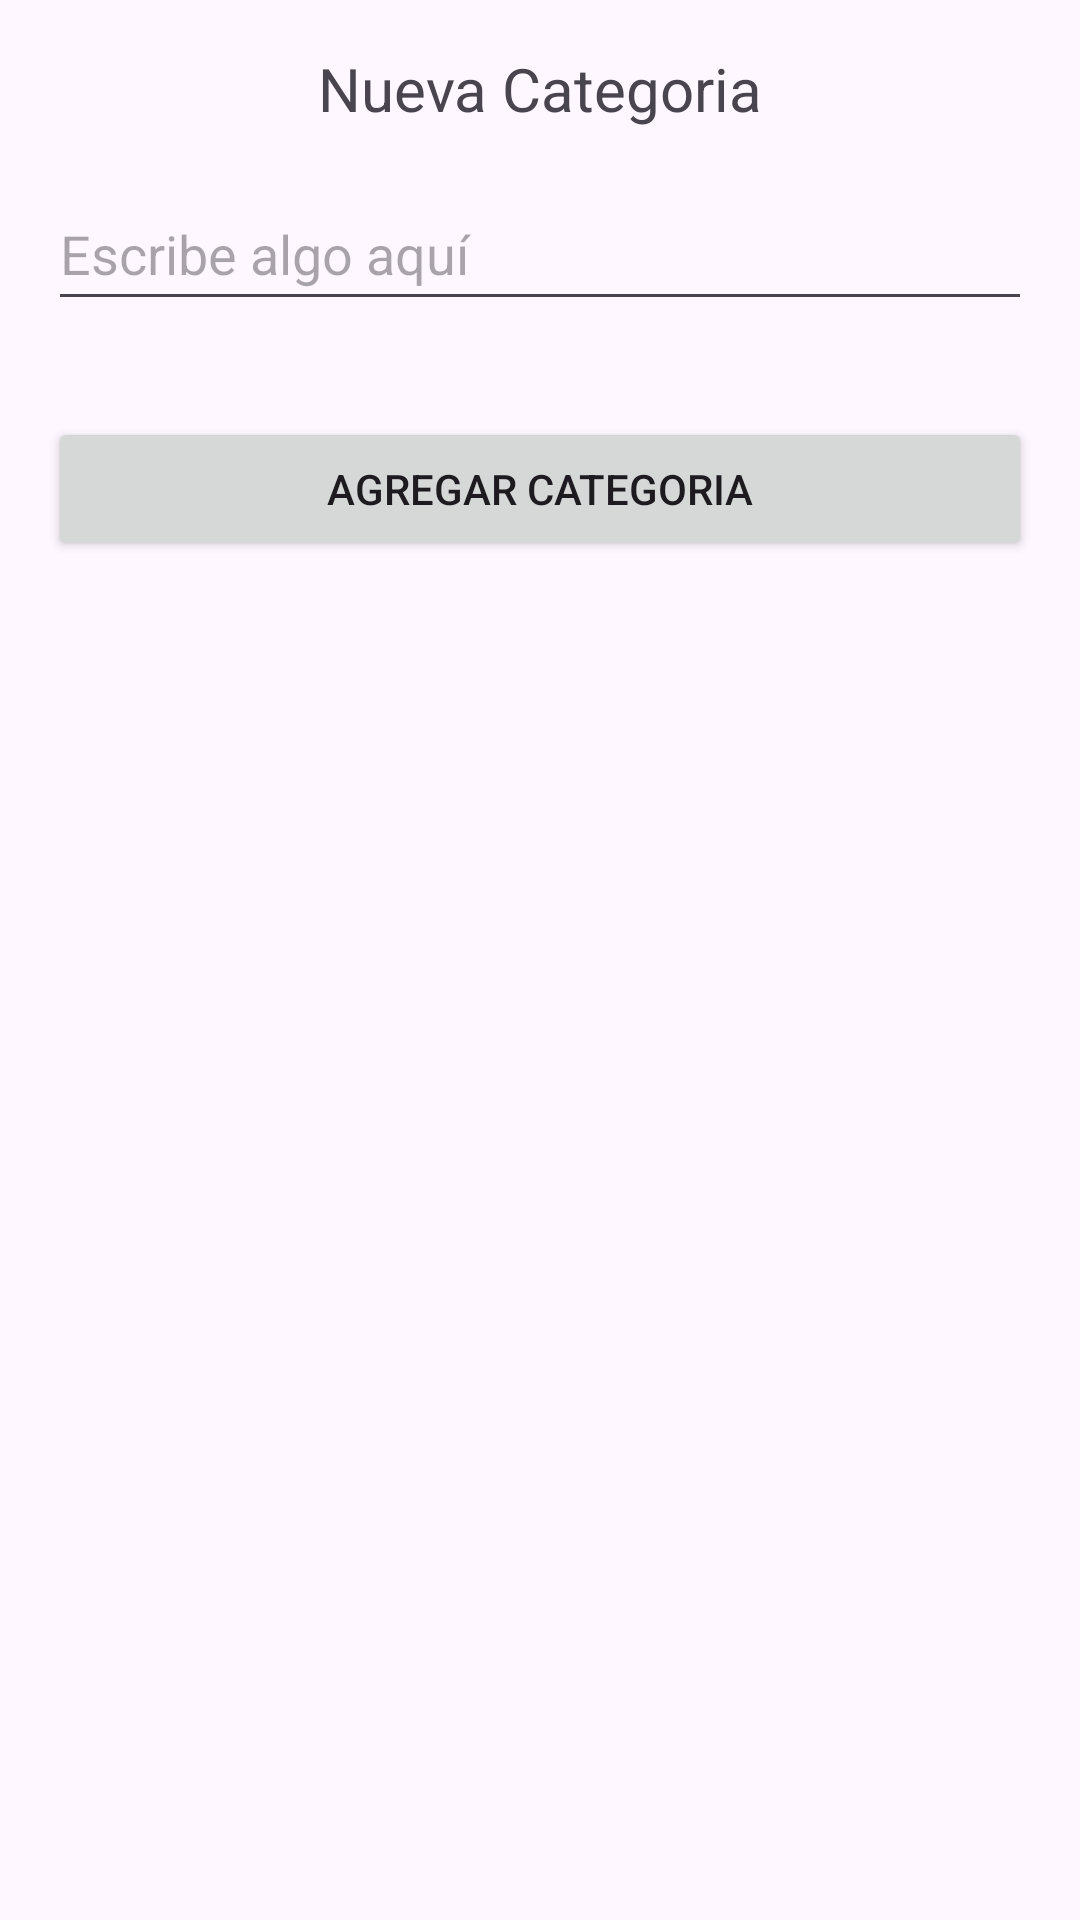

Layout XML and referenced resources for this Android screen:
<!-- AndroidManifest.xml: application theme Theme.RememHub -->
<!-- res/layout/activity_nueva_cat.xml -->
<?xml version="1.0" encoding="utf-8"?>
<LinearLayout xmlns:android="http://schemas.android.com/apk/res/android"
    xmlns:tools="http://schemas.android.com/tools"
    android:id="@+id/main2"
    android:layout_width="match_parent"
    android:layout_height="wrap_content"
    android:orientation="vertical"
    android:padding="16dp"
    android:spacing="16dp">

    <TextView
        android:id="@+id/textView3"
        android:layout_width="match_parent"
        android:layout_height="wrap_content"
        android:text="@string/nueva_categoria"
        android:textSize="20sp"
        android:gravity="center"
        android:layout_marginBottom="16dp"/>

    <EditText
        android:id="@+id/editText"
        android:layout_width="match_parent"
        android:layout_height="wrap_content"
        android:layout_marginBottom="16dp"
        android:hint="@string/escribe_algo_aqui_newcat"
        android:inputType="text"
        android:minHeight="48dp"
        tools:ignore="Autofill,TextContrastCheck,VisualLintTextFieldSize" />

    <Button
        android:id="@+id/btnguardarCat"
        android:layout_width="match_parent"
        android:layout_height="wrap_content"
        android:text="@string/agregar_categoria"
        android:layout_marginTop="16dp"
        tools:ignore="VisualLintButtonSize" />

</LinearLayout>
<!-- resources referenced by this layout -->
<resources>
  <string name="agregar_categoria">Agregar Categoria</string>
  <string name="escribe_algo_aqui_newcat">Escribe algo aquí</string>
  <string name="nueva_categoria">Nueva Categoria</string>
  <style name="Theme.RememHub" parent="Base.Theme.RememHub" />
  <style name="Base.Theme.RememHub" parent="Theme.Material3.DayNight.NoActionBar">
          
          
      </style>
</resources>
